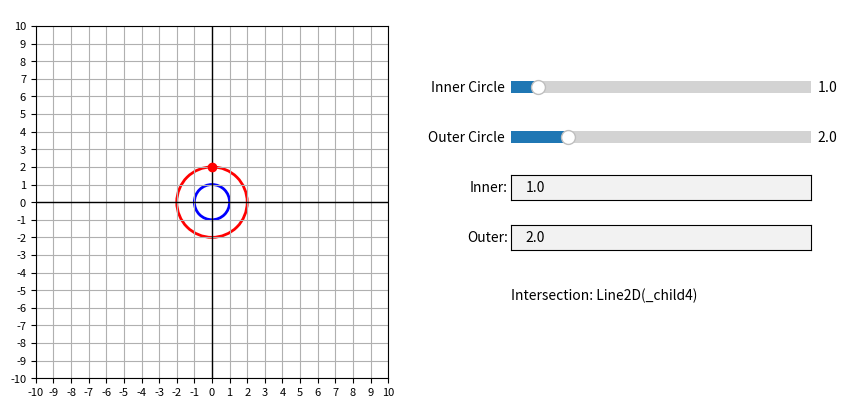

Write Python code to recreate this figure.
from matplotlib.patches import Circle
import matplotlib.pyplot as plt
from matplotlib.widgets import Slider, TextBox
import numpy as np

# Create figure and subplots
fig, (ax1, ax2) = plt.subplots(1, 2, figsize=(10, 5))

# Left pane - coordinate grid
ax1.grid(True)
ax1.axhline(0, color='black', linewidth=1)
ax1.axvline(0, color='black', linewidth=1)
ax1.set_xlim(-10, 10)
ax1.set_ylim(-10, 10)
ax1.set_aspect('equal')

# Set ticks and labels
ax1.set_xticks(range(-10, 11, 1))
ax1.set_yticks(range(-10, 11, 1))
ax1.xaxis.set_tick_params(labelsize=8)
ax1.yaxis.set_tick_params(labelsize=8)

# Right pane - sliders and textboxes
ax2.axis('off')  # Hide the axis for sliders

# Draw two circles
inner_circle = Circle((0, 0), 1, fill=False, color='blue', linewidth=2)
outer_circle = Circle((0, 0), 2, fill=False, color='red', linewidth=2)
ax1.add_patch(inner_circle)
ax1.add_patch(outer_circle)

# Create sliders
ax_inner = plt.axes([0.6, 0.7, 0.3, 0.05])
ax_outer = plt.axes([0.6, 0.6, 0.3, 0.05])
slider_inner = Slider(ax_inner, 'Inner Circle', 0.1, 10.0, valinit=1, valfmt=None, valstep=0.1)
slider_outer = Slider(ax_outer, 'Outer Circle', 0.1, 10.0, valinit=2, valfmt=None, valstep=0.1)

# Create textboxes
tb_inner = TextBox(plt.axes([0.6, 0.5, 0.3, 0.05]), 'Inner:', initial=str(inner_circle.radius))
tb_outer = TextBox(plt.axes([0.6, 0.4, 0.3, 0.05]), 'Outer:', initial=str(outer_circle.radius))

# Display intersection point below sliders
intersection_point, = ax1.plot(0, 2, 'ro')  # 'ro' means red circle
intersection_text = plt.text(0.6, 0.3, f'Intersection: {intersection_point}', transform=plt.gcf().transFigure)

# Tangent line
tangent_line, = ax1.plot([], [], color='green', linewidth=1)

# Update function for sliders and textboxes
def update(val):
    inner_radius = slider_inner.val
    outer_radius = slider_outer.val

    # Clamp max values of sliders
    slider_inner.valmax = outer_radius
    slider_outer.valmin = inner_radius

    tb_inner.set_val(str(inner_radius))
    tb_outer.set_val(str(outer_radius))
    inner_circle.set_radius(inner_radius)
    outer_circle.set_radius(outer_radius)

    # Update intersection point and its display
    intersection_coords = (0, outer_radius)
    intersection_text.set_text(f'Intersection: {intersection_coords}')
    intersection_point.set_data(*intersection_coords)

    # Calculate the slope of the line
    if inner_radius < outer_radius:
        x_intercept = np.sqrt(outer_radius ** 2 - inner_radius ** 2)
        slope = x_intercept / -inner_radius
        x_vals = np.linspace(-x_intercept, x_intercept, 100) + 0
        y_vals = slope * (x_vals - 0) + outer_radius
        tangent_line.set_data(x_vals, y_vals)
    else:
        tangent_line.set_data([], [])


    fig.canvas.draw_idle()

# Update function for textboxes
def update_textbox(val):
    inner_radius = min(float(tb_inner.text), 10.0)  # Ensure value is not greater than 10
    outer_radius = min(float(tb_outer.text), 10.0)  # Ensure value is not greater than 10

    # Ensure inner radius is not larger than outer radius
    if inner_radius > outer_radius:
        inner_radius = outer_radius
        tb_inner.set_val(str(inner_radius))  # Update the textbox value

    # Ensure outer radius is not smaller than inner radius
    if outer_radius < inner_radius:
        outer_radius = inner_radius
        tb_outer.set_val(str(outer_radius))  # Update the textbox value

    slider_inner.set_val(inner_radius)
    slider_outer.set_val(outer_radius)
    update(None)

# Call update function when textbox value is changed
tb_inner.on_submit(update_textbox)
tb_outer.on_submit(update_textbox)

# Call update function when slider value is changed
slider_inner.on_changed(update)
slider_outer.on_changed(update)

# Show plot
plt.show()